Image classification data set "parts" (rahualrai/parts_classification on GitHub). Class labels (5): connector, gear, plate, shaft, spring.

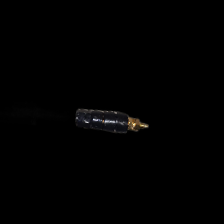
Label: connector

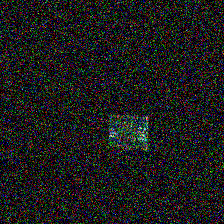
Label: plate

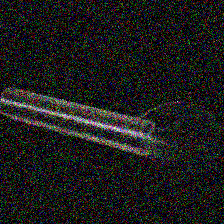
Label: shaft

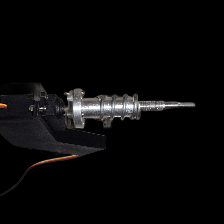
Label: spring

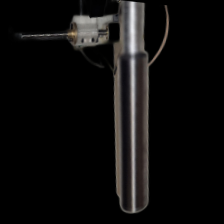
Label: shaft

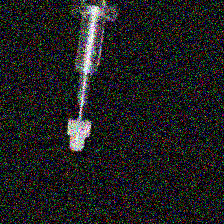
Label: gear
